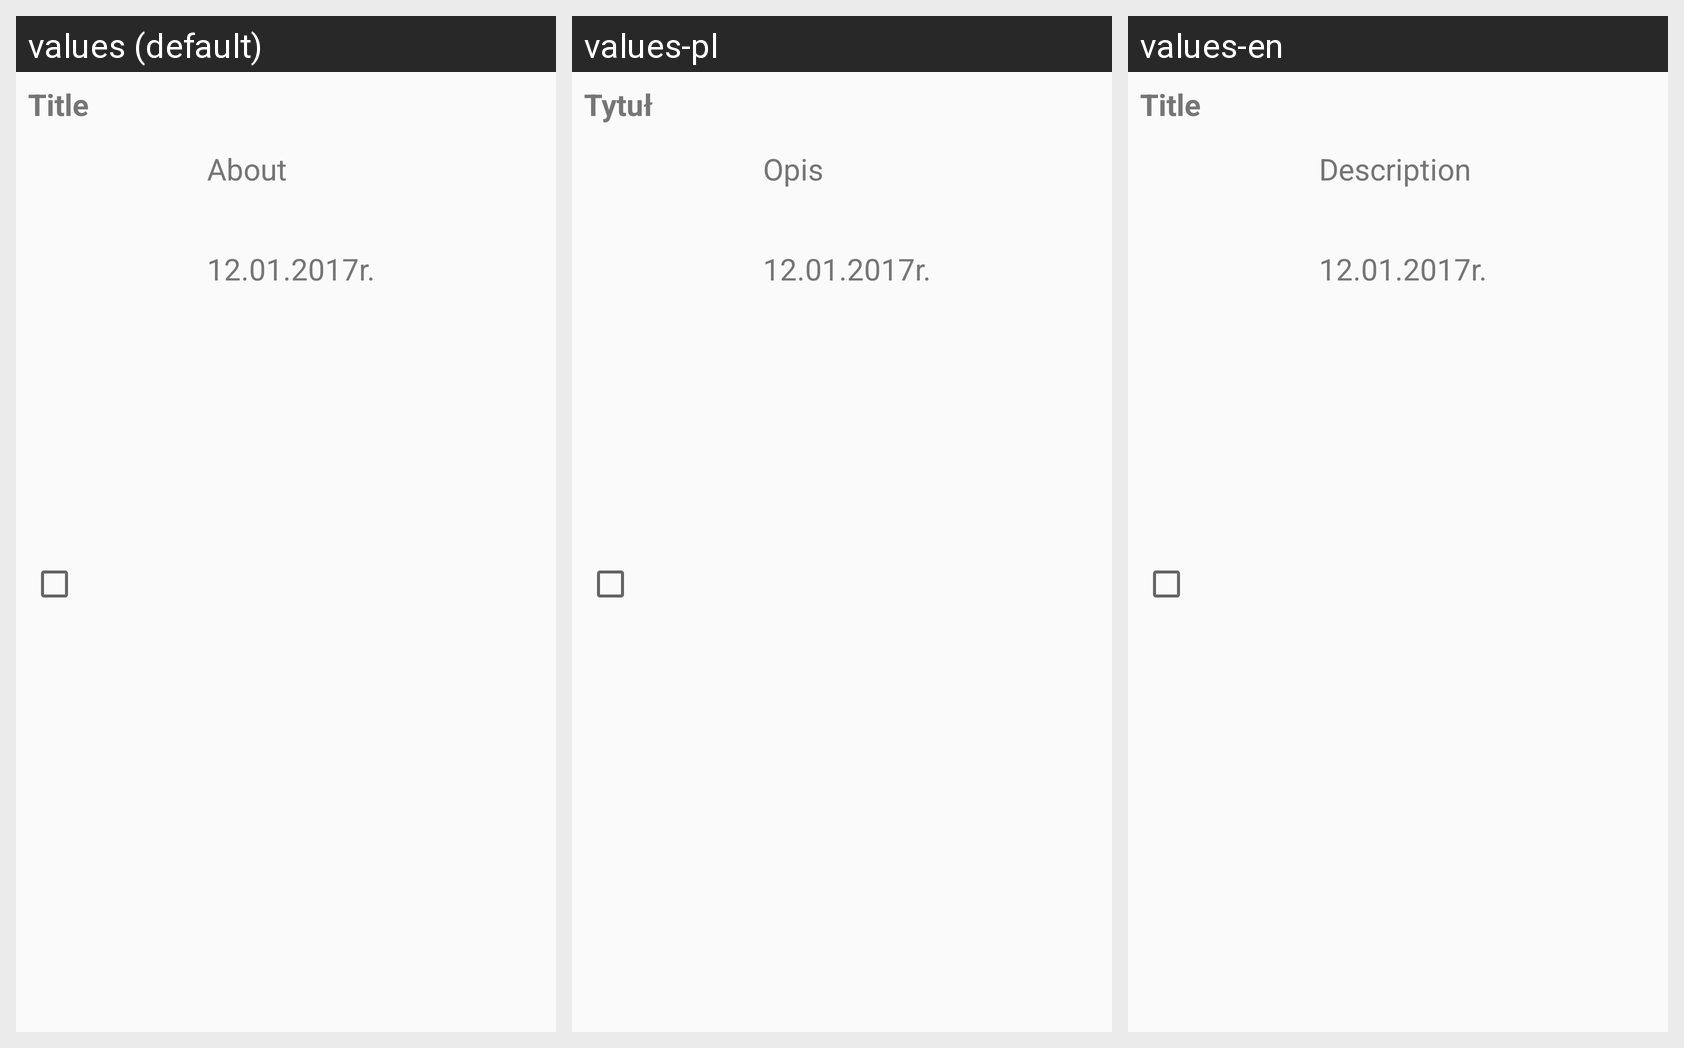

Translations of the strings shown on this Android screen, per locale in the grid:
Android screen res/layout/task_item.xml rendered under 3 locales, left to right: values (default), values-pl, values-en. Device: Nexus 5 (rendered at 1080×1920; each locale shown at half size, 540×960, under a caption strip naming it); theme AppTheme.
Strings drawn on this screen, with the default value and each locale's value (text and hints the layout hard-codes, and strings that could not be matched under every locale, appear in the picture but are not listed):

Title
  values: Title
  values-pl: Tytuł
  values-en: Title

About
  values: About
  values-pl: Opis
  values-en: Description
